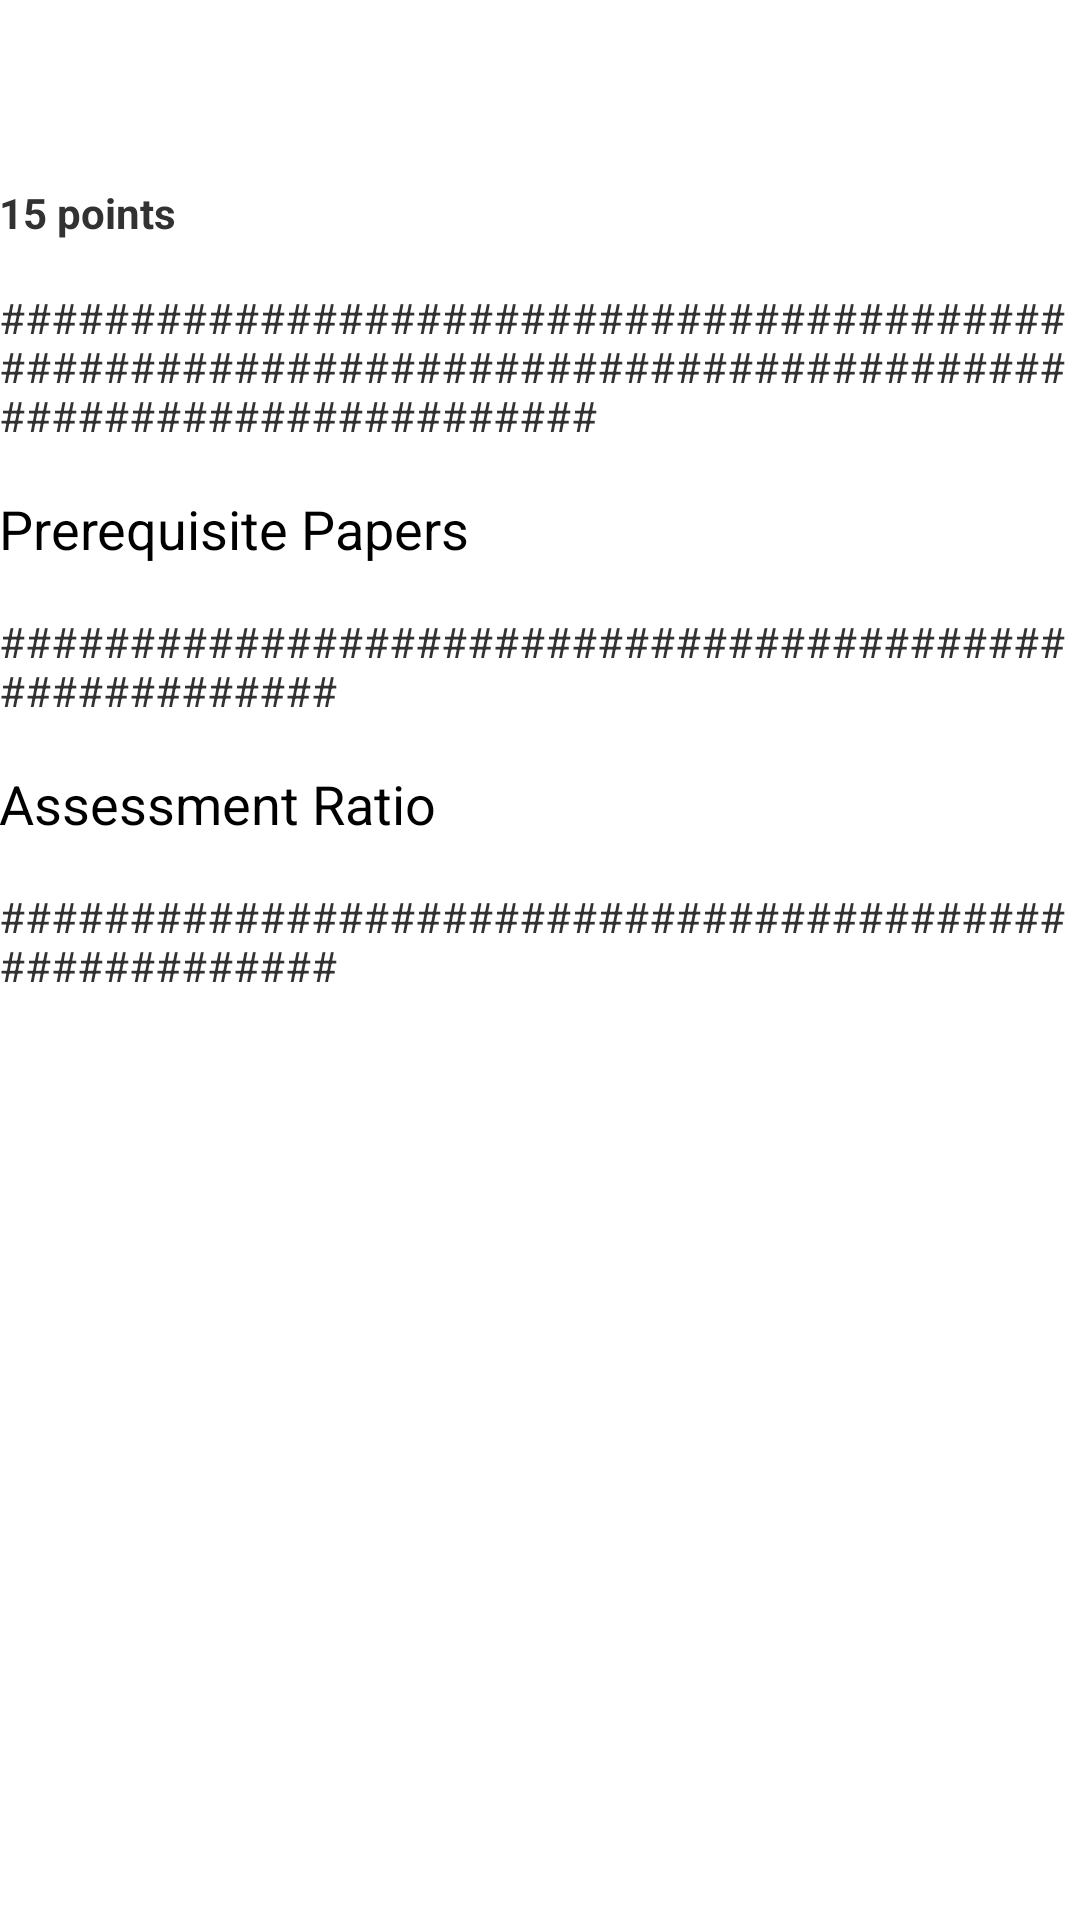

Write the Android layout XML for this screen, with the resource values it uses.
<!-- AndroidManifest.xml: application theme AppTheme -->
<!-- res/layout/activity_paper_info.xml -->
<RelativeLayout xmlns:android="http://schemas.android.com/apk/res/android"
    xmlns:tools="http://schemas.android.com/tools"
    android:layout_width="match_parent"
    android:layout_height="match_parent"
    android:paddingBottom="@dimen/activity_vertical_margin"
    android:paddingLeft="@dimen/activity_horizontal_margin"
    android:paddingRight="@dimen/activity_horizontal_margin"
    android:paddingTop="@dimen/activity_vertical_margin"
    tools:context="org.example.paperbrowser.PaperInfoActivity" >

    <TextView
        android:id="@+id/paper_title"
        android:layout_width="wrap_content"
        android:layout_height="wrap_content"
        android:layout_alignParentLeft="true"
        android:layout_alignParentStart="true"
        android:layout_alignParentTop="true"
        android:layout_marginTop="16dp"
        android:text=""
        android:textAppearance="?android:attr/textAppearanceLarge" />

    <TextView
        android:id="@+id/paper_points"
        android:layout_width="wrap_content"
        android:layout_height="wrap_content"
        android:layout_alignParentLeft="true"
        android:layout_alignParentStart="true"
        android:layout_below="@+id/paper_title"
        android:layout_marginTop="16dp"
        android:text="@string/acdemic_point" 
        android:textStyle="bold"/>

    <TextView
        android:id="@+id/paper_description"
        android:layout_width="wrap_content"
        android:layout_height="wrap_content"
        android:layout_alignParentLeft="true"
        android:layout_alignParentStart="true"
        android:layout_below="@+id/paper_points"
        android:layout_marginTop="16dp"
        android:text="@string/paper_desc" />

    <TextView
        android:id="@+id/prerequisite_title"
        android:layout_width="wrap_content"
        android:layout_height="wrap_content"
        android:layout_alignLeft="@+id/paper_description"
        android:layout_alignStart="@+id/paper_description" 
        android:layout_below="@+id/paper_description"
        android:layout_marginTop="16dp"
        android:text="@string/prerequisite_paper"
        android:textAppearance="?android:attr/textAppearanceMedium" />

    <TextView
        android:id="@+id/prerequisite_content"
        android:layout_width="wrap_content"
        android:layout_height="wrap_content"
        android:layout_alignLeft="@+id/prerequisite_title"
        android:layout_alignStart="@+id/prerequisite_title"
        android:layout_below="@+id/prerequisite_title"
        android:layout_marginTop="16dp"
        android:text="@string/prerequisite_paper_detail"
        android:textAppearance="?android:attr/textAppearanceSmall" />

    <TextView
        android:id="@+id/assement_title"
        android:layout_width="wrap_content"
        android:layout_height="wrap_content"
        android:layout_alignLeft="@+id/prerequisite_content"
        android:layout_alignStart="@+id/prerequisite_content"
        android:layout_below="@+id/prerequisite_content"
        android:layout_marginTop="16dp"
        android:text="@string/assessment_ratio"
        android:textAppearance="?android:attr/textAppearanceMedium" />

    <TextView
        android:id="@+id/assessment_content"
        android:layout_width="wrap_content"
        android:layout_height="wrap_content"
        android:layout_alignLeft="@+id/assement_title"
        android:layout_alignStart="@+id/assement_title"
        android:layout_below="@+id/assement_title"
        android:layout_marginTop="16dp"
        android:text="@string/assessment_ratio_detail"
        android:textAppearance="?android:attr/textAppearanceSmall" />

</RelativeLayout>
<!-- resources referenced by this layout -->
<resources>
  <string name="acdemic_point">15 points</string>
  <string name="assessment_ratio">Assessment Ratio</string>
  <string name="assessment_ratio_detail">######################################################</string>
  <string name="paper_desc">#########################################################################################################</string>
  <string name="prerequisite_paper">Prerequisite Papers</string>
  <string name="prerequisite_paper_detail">######################################################</string>
  <style name="AppTheme" parent="android:Theme.Holo.Light.DarkActionBar">
          
           <item name="android:popupMenuStyle">@style/PopupMenuStyle</item>
      </style>
  <style name="PopupMenuStyle" parent="android:Widget.Holo.Light.PopupMenu">
          <item name="android:popupBackground">@color/light_gray</item>
      </style>
  <color name="light_gray">#DDD</color>
</resources>
